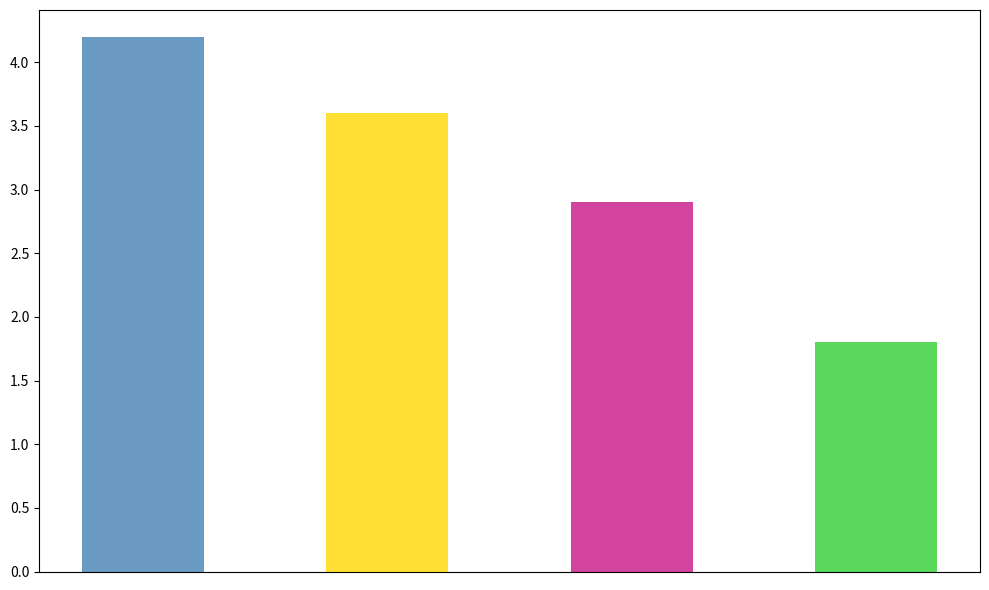

Here is the Python script that generated this plot:
import matplotlib.pyplot as plt
import numpy as np

# Modified tea_consumption data with one group removed
tea_consumption = [4.2, 1.8, 3.6, 2.9]
sorted_consumption = sorted(tea_consumption, reverse=True)

fig, ax = plt.subplots(figsize=(10, 6))
x_pos = np.arange(len(sorted_consumption))
# Modified colors list corresponding to the reduced data
new_colors = ['#4682B4', '#FFD700', '#C71585', '#32CD32']

bars = ax.bar(x_pos, sorted_consumption, color=new_colors, alpha=0.8, width=0.5)

ax.set_xticks([])

plt.tight_layout()
plt.show()
